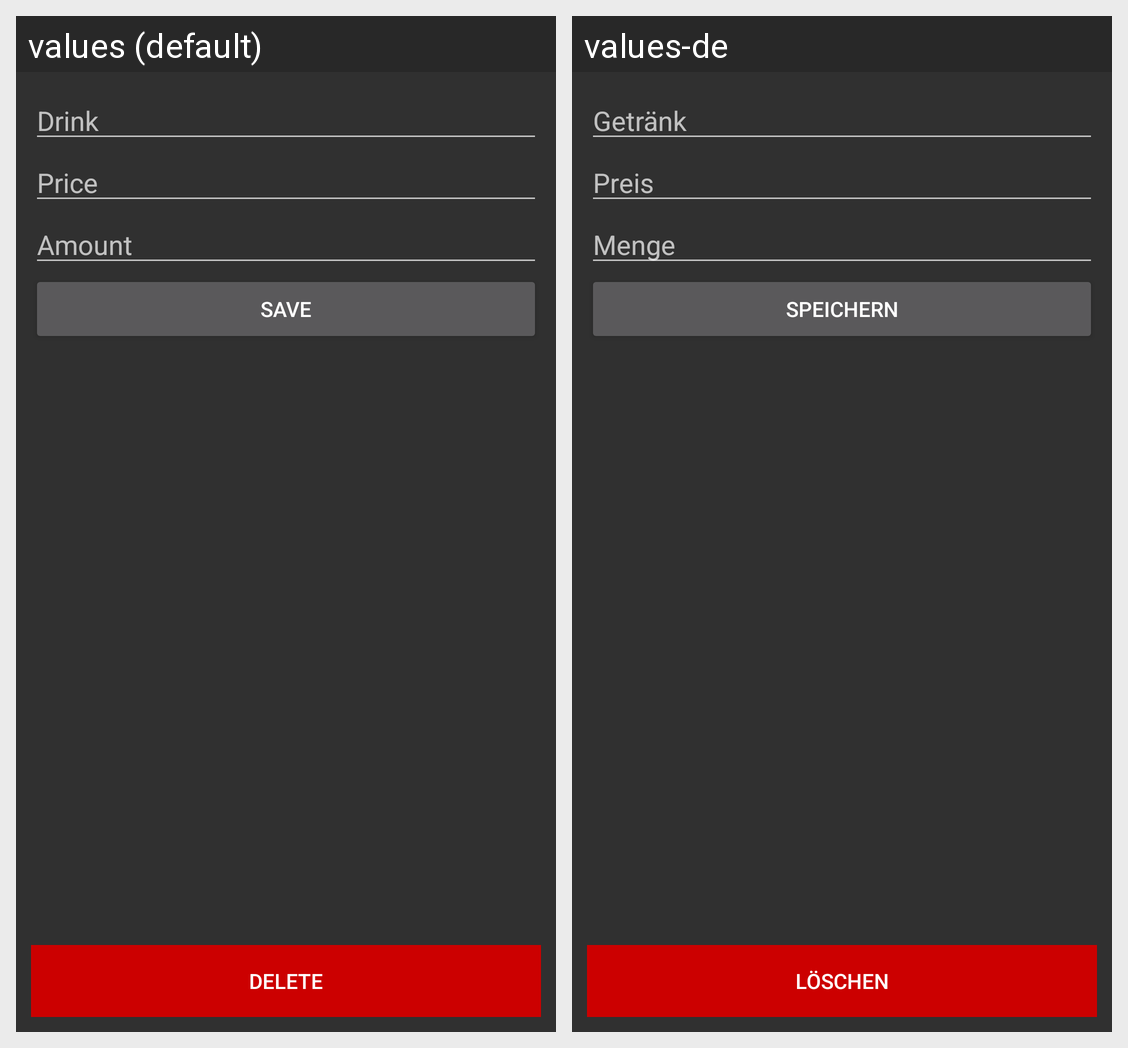

The same Android screen rendered under two of its app's locales, left to right. List the strings drawn on it with the default value and each locale's translation.
Android screen res/layout/activity_edit.xml rendered under 2 locales, left to right: values (default), values-de. Device: Nexus 5 (rendered at 1080×1920; each locale shown at half size, 540×960, under a caption strip naming it); theme AppTheme.
Strings drawn on this screen, with the default value and each locale's value (text and hints the layout hard-codes, and strings that could not be matched under every locale, appear in the picture but are not listed):

drink
  values: Drink
  values-de: Getränk

price
  values: Price
  values-de: Preis

amount
  values: Amount
  values-de: Menge

save
  values: Save
  values-de: Speichern

delete
  values: Delete
  values-de: Löschen
